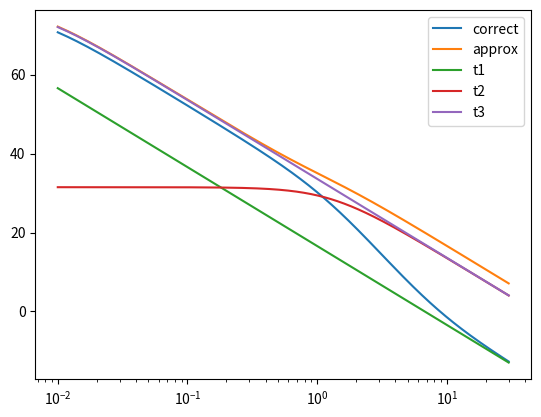
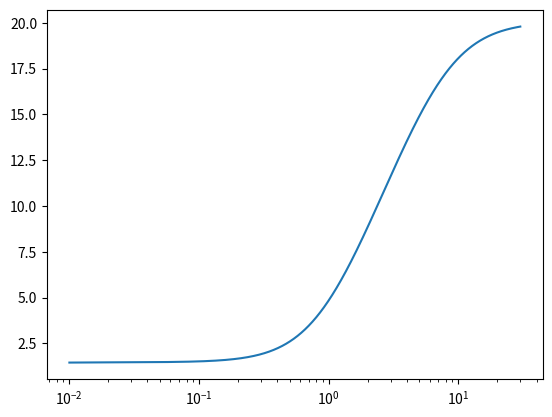

The script that saved these images, in order:
import numpy as np
from matplotlib import pyplot as plt

def transfer_function_components(freq,A0,A1,taua,taub):
    t1 = 1j*A0/(2*np.pi*freq)
    t2 = A1/(taua*(2*1j*np.pi*freq/taua+1))
    t3 = A1/(taub*(2*1j*np.pi*freq/taub+1))
    return t1,t2,t3


A0, A1, taua, taub = -42.3771,300.72,8.0146,0.0408

freq = np.arange(1e-2,30,1e-3)

t1,t2,t3 = transfer_function_components(freq,A0,A1,taua,taub)

tf1 = np.abs(t1+t2-t3)**2
tf2 = np.abs(t1)**2 + np.abs(t2)**2 + np.abs(t3)**2

tf1db = 10*np.log10(tf1)
tf2db = 10*np.log10(tf2)
t1db = 10*np.log10(np.abs(t1)**2)
t2db = 10*np.log10(np.abs(t2)**2)
t3db = 10*np.log10(np.abs(t3)**2)

plt.semilogx(freq,tf1db,label='correct')
plt.semilogx(freq,tf2db,label='approx')
plt.semilogx(freq,t1db,label='t1')
plt.semilogx(freq,t2db,label='t2')
plt.semilogx(freq,t3db,label='t3')
plt.legend()
plt.figure()
plt.semilogx(freq,tf2db-tf1db)
plt.show()
